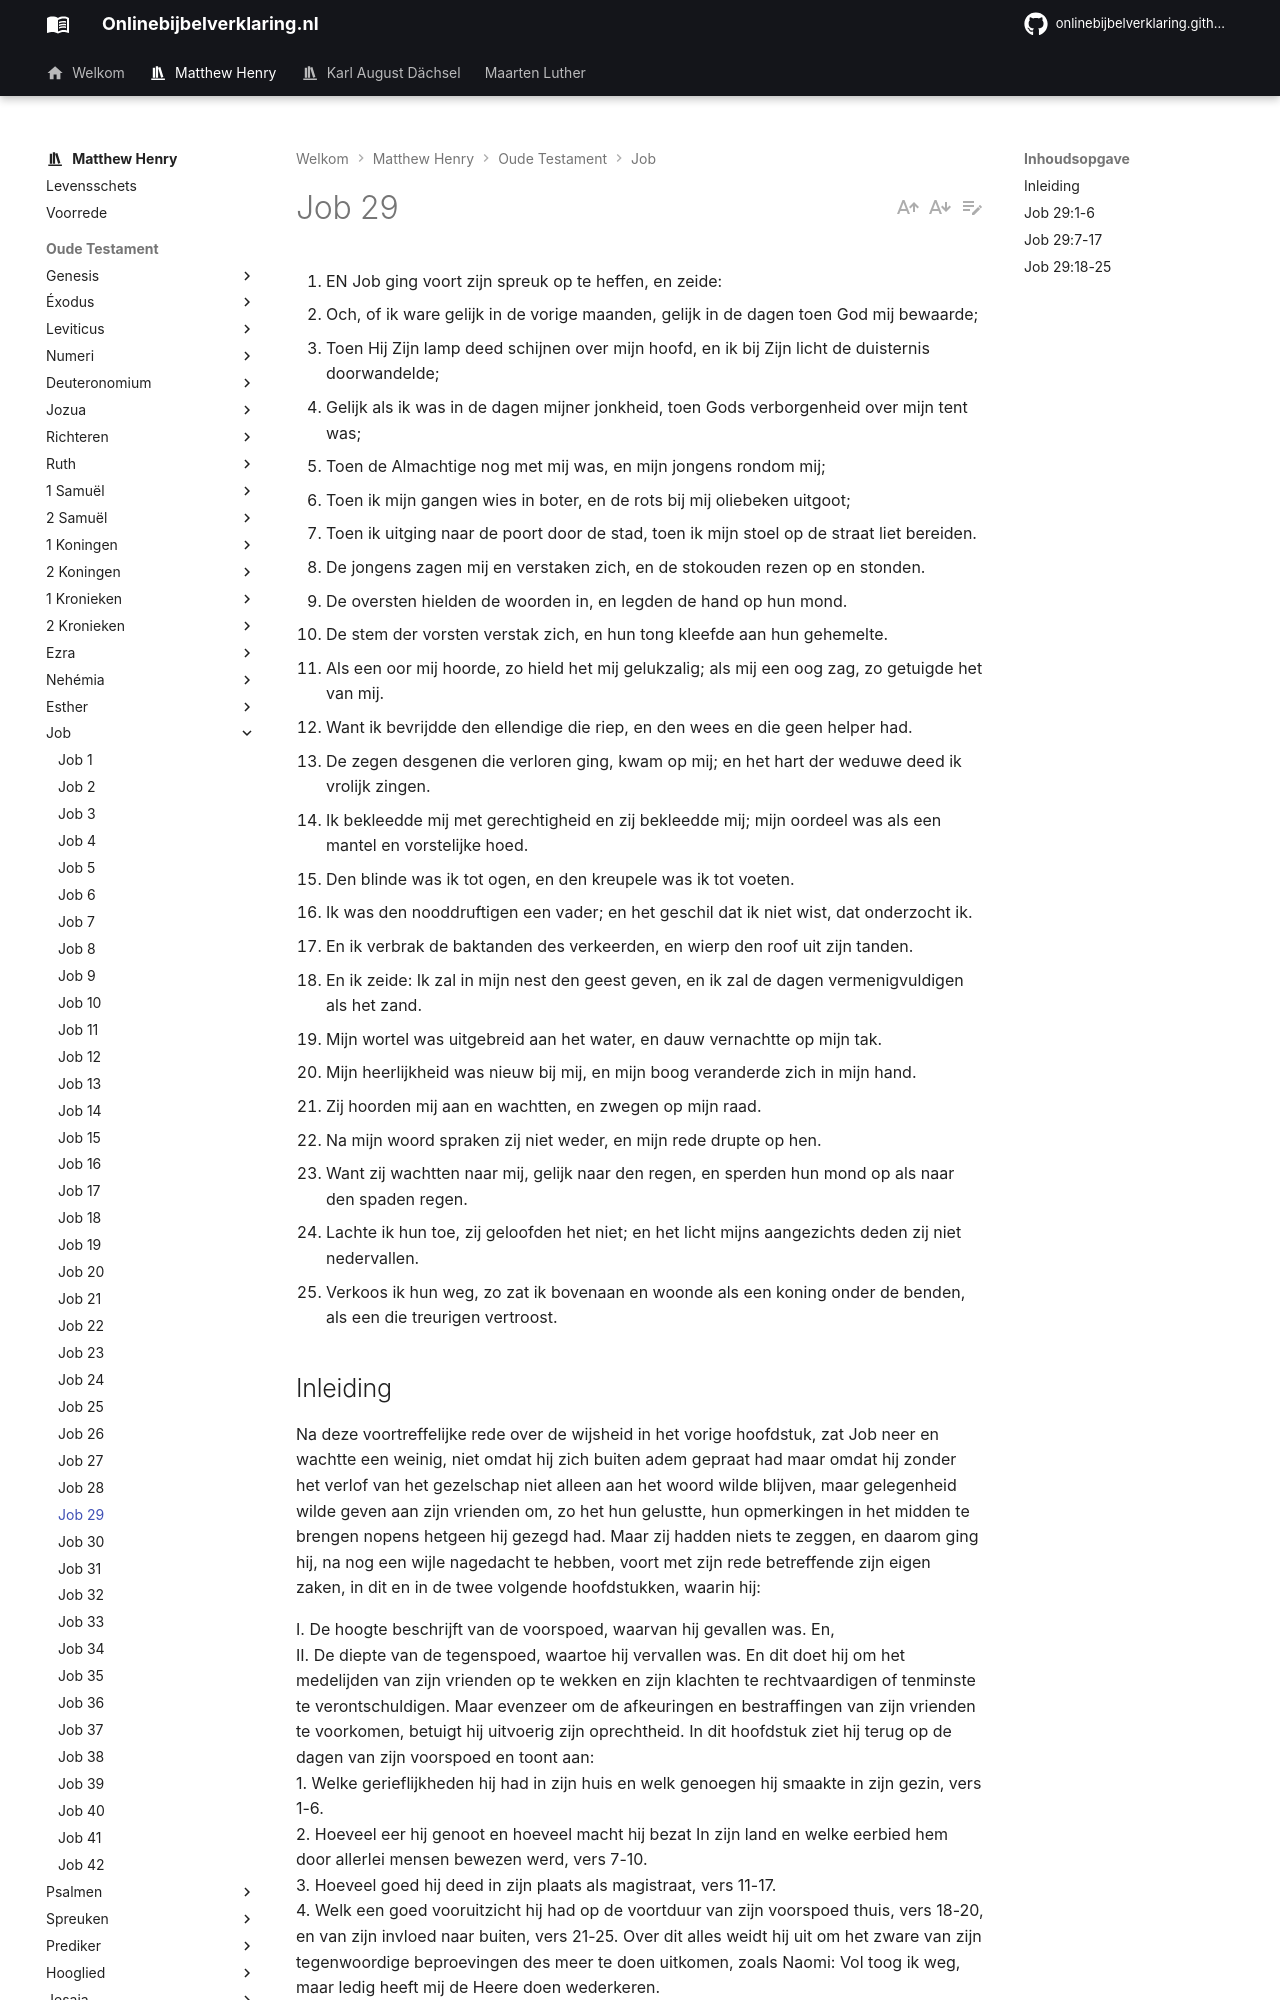

repository: onlinebijbelverklaring/onlinebijbelverklaring.github.io · page: matthewhenry/Job/Job29/index.html · generator: mkdocs

1. EN Job ging voort zijn spreuk op te heffen, en zeide:
2. Och, of ik ware gelijk in de vorige maanden, gelijk in de dagen toen God mij bewaarde;
3. Toen Hij Zijn lamp deed schijnen over mijn hoofd, en ik bij Zijn licht de duisternis doorwandelde;
4. Gelijk als ik was in de dagen mijner jonkheid, toen Gods verborgenheid over mijn tent was;
5. Toen de Almachtige nog met mij was, en mijn jongens rondom mij;
6. Toen ik mijn gangen wies in boter, en de rots bij mij oliebeken uitgoot;
7. Toen ik uitging naar de poort door de stad, toen ik mijn stoel op de straat liet bereiden.
8. De jongens zagen mij en verstaken zich, en de stokouden rezen op en stonden.
9. De oversten hielden de woorden in, en legden de hand op hun mond.
10. De stem der vorsten verstak zich, en hun tong kleefde aan hun gehemelte.
11. Als een oor mij hoorde, zo hield het mij gelukzalig; als mij een oog zag, zo getuigde het van mij.
12. Want ik bevrijdde den ellendige die riep, en den wees en die geen helper had.
13. De zegen desgenen die verloren ging, kwam op mij; en het hart der weduwe deed ik vrolijk zingen.
14. Ik bekleedde mij met gerechtigheid en zij bekleedde mij; mijn oordeel was als een mantel en vorstelijke hoed.
15. Den blinde was ik tot ogen, en den kreupele was ik tot voeten.
16. Ik was den nooddruftigen een vader; en het geschil dat ik niet wist, dat onderzocht ik.
17. En ik verbrak de baktanden des verkeerden, en wierp den roof uit zijn tanden.
18. En ik zeide: Ik zal in mijn nest den geest geven, en ik zal de dagen vermenigvuldigen als het zand.
19. Mijn wortel was uitgebreid aan het water, en dauw vernachtte op mijn tak.
20. Mijn heerlijkheid was nieuw bij mij, en mijn boog veranderde zich in mijn hand.
21. Zij hoorden mij aan en wachtten, en zwegen op mijn raad.
22. Na mijn woord spraken zij niet weder, en mijn rede drupte op hen.
23. Want zij wachtten naar mij, gelijk naar den regen, en sperden hun mond op als naar den spaden regen.
24. Lachte ik hun toe, zij geloofden het niet; en het licht mijns aangezichts deden zij niet nedervallen.
25. Verkoos ik hun weg, zo zat ik bovenaan en woonde als een koning onder de benden, als een die treurigen vertroost.

## Inleiding

Na deze voortreffelijke rede over de wijsheid in het vorige hoofdstuk, zat Job neer en wachtte een weinig, niet omdat hij zich buiten adem gepraat had maar omdat hij zonder het verlof van het gezelschap niet alleen aan het woord wilde blijven, maar gelegenheid wilde geven aan zijn vrienden om, zo het hun gelustte, hun opmerkingen in het midden te brengen nopens hetgeen hij gezegd had. Maar zij hadden niets te zeggen, en daarom ging hij, na nog een wijle nagedacht te hebben, voort met zijn rede betreffende zijn eigen zaken, in dit en in de twee volgende hoofdstukken, waarin hij:

I. De hoogte beschrijft van de voorspoed, waarvan hij gevallen was. En,  
II. De diepte van de tegenspoed, waartoe hij vervallen was. En dit doet hij om het medelijden van zijn vrienden op te wekken en zijn klachten te rechtvaardigen of tenminste te verontschuldigen. Maar evenzeer om de afkeuringen en bestraffingen van zijn vrienden te voorkomen, betuigt hij uitvoerig zijn oprechtheid. In dit hoofdstuk ziet hij terug op de dagen van zijn voorspoed en toont aan:  
1\. Welke gerieflijkheden hij had in zijn huis en welk genoegen hij smaakte in zijn gezin, vers 1-6.  
2\. Hoeveel eer hij genoot en hoeveel macht hij bezat In zijn land en welke eerbied hem door allerlei mensen bewezen werd, vers 7-10.  
3\. Hoeveel goed hij deed in zijn plaats als magistraat, vers 11-17.  
4\. Welk een goed vooruitzicht hij had op de voortduur van zijn voorspoed thuis, vers 18-20, en van zijn invloed naar buiten, vers 21-25. Over dit alles weidt hij uit om het zware van zijn tegenwoordige beproevingen des meer te doen uitkomen, zoals Naomi: Vol toog ik weg, maar ledig heeft mij de Heere doen wederkeren.
